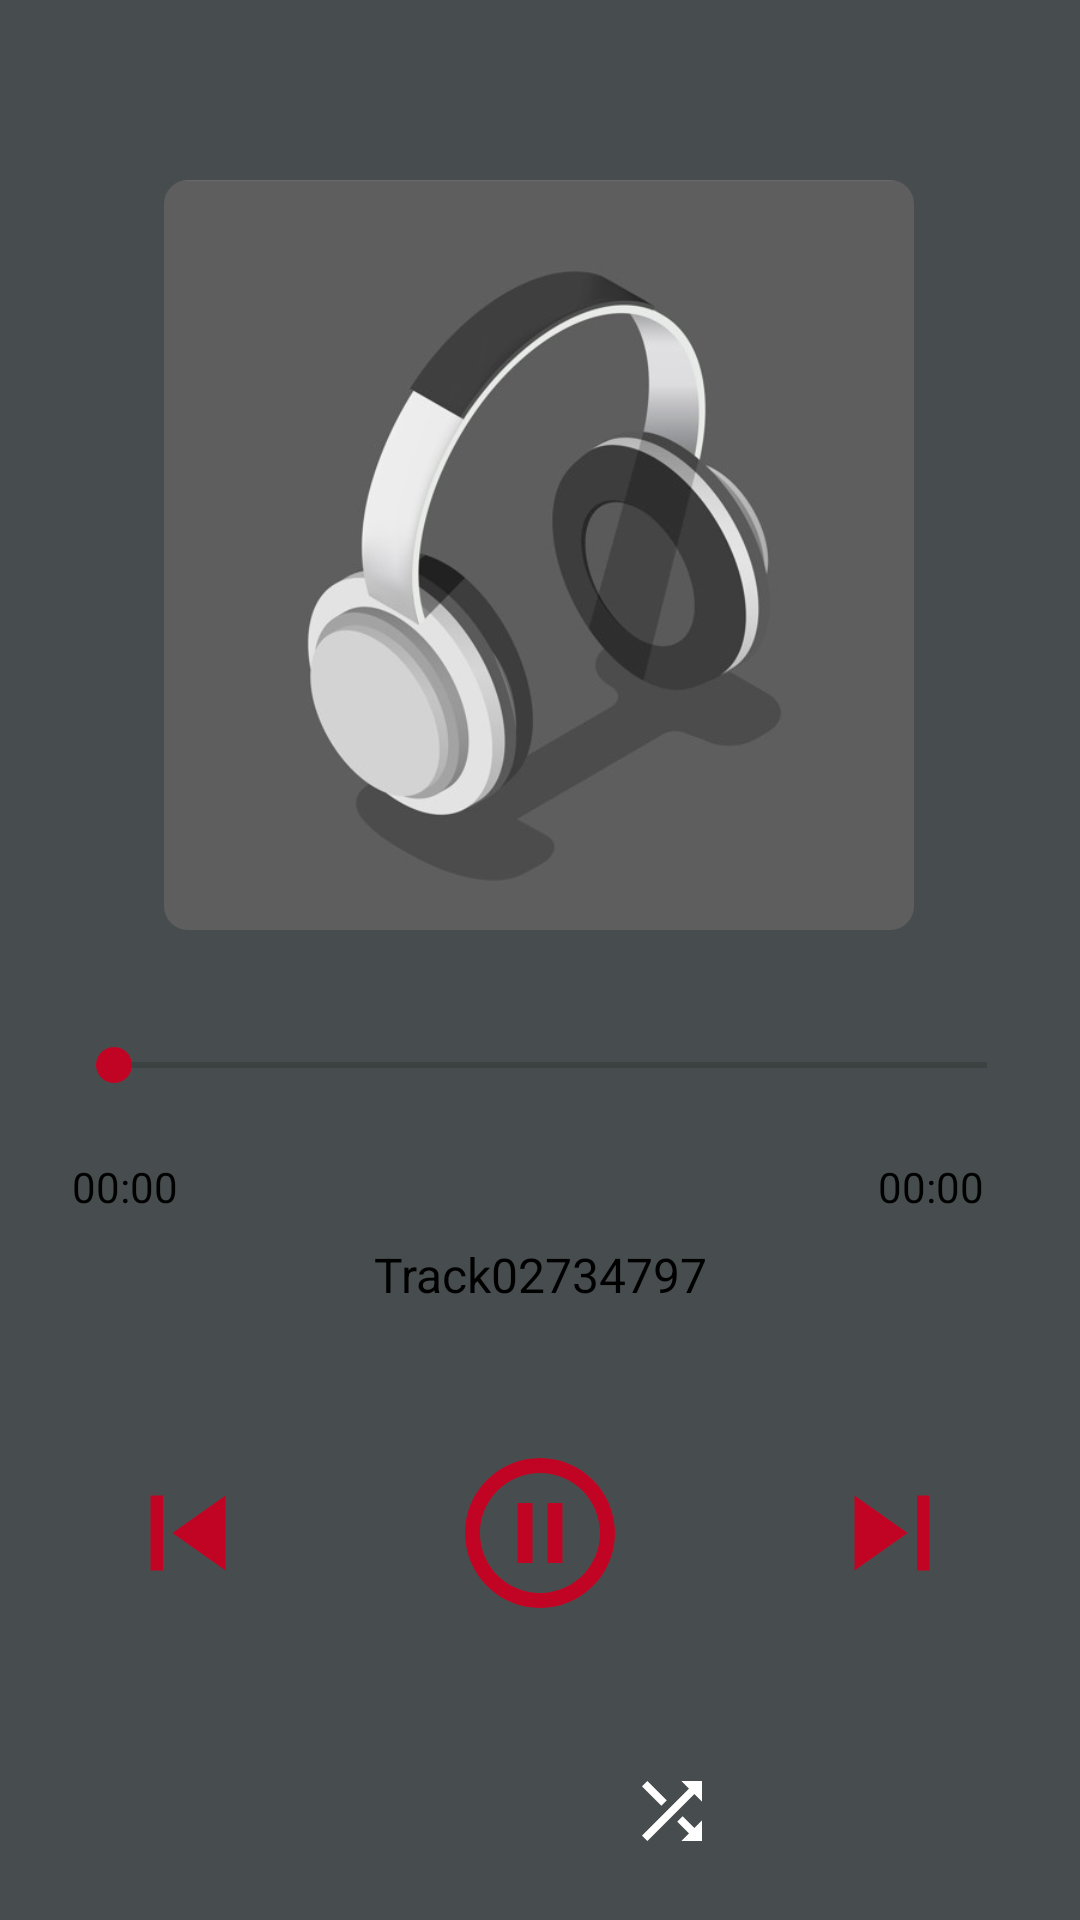

Here is an Android app screen rendered from its layout file. Give the layout XML and the strings, colors and styles it references.
<!-- AndroidManifest.xml: application theme Theme.MusicApp -->
<!-- res/layout/activity_play_screen2.xml -->
<?xml version="1.0" encoding="utf-8"?>
<androidx.constraintlayout.widget.ConstraintLayout xmlns:android="http://schemas.android.com/apk/res/android"
    xmlns:app="http://schemas.android.com/apk/res-auto"
    xmlns:tools="http://schemas.android.com/tools"
    android:layout_width="match_parent"
    android:layout_height="match_parent"
    android:background="@color/back_ground"
    android:id="@+id/play_layout"
    tools:context=".activities.PlayScreenActivity">

    


    <com.google.android.material.imageview.ShapeableImageView
        android:id="@+id/song_image_play"
        android:layout_width="250dp"
        android:layout_height="250dp"
        android:layout_marginTop="60dp"
        android:background="#63454A"
        android:contentDescription="@string/music_image"
        android:src="@drawable/headphone"
        app:flow_horizontalAlign="center"
        app:layout_constraintEnd_toEndOf="parent"
        app:layout_constraintHorizontal_bias="0.496"
        app:layout_constraintStart_toStartOf="parent"
        app:layout_constraintTop_toTopOf="parent"
        app:shapeAppearanceOverlay="@style/Rounded_corner" />

    <androidx.appcompat.widget.AppCompatSeekBar
        android:id="@+id/song_seek_bar"
        android:layout_width="match_parent"
        android:layout_height="wrap_content"
        android:layout_marginStart="32dp"
        android:layout_marginTop="30dp"
        android:layout_marginEnd="25dp"
        android:padding="6dp"
        app:layout_constraintEnd_toEndOf="parent"
        app:layout_constraintHorizontal_bias="0.0"
        app:layout_constraintStart_toStartOf="parent"
        app:layout_constraintTop_toBottomOf="@+id/song_image_play"
        />

    <TextView
        android:id="@+id/song_start"
        android:layout_width="wrap_content"
        android:layout_height="wrap_content"
        android:layout_marginStart="24dp"
        android:layout_marginTop="16dp"

        android:text="@string/song_start"
        android:textColor="@color/black"
        android:textSize="14sp"
        app:layout_constraintEnd_toStartOf="@+id/song_name_play"
        app:layout_constraintHorizontal_bias="0.03"
        app:layout_constraintStart_toStartOf="parent"
        app:layout_constraintTop_toBottomOf="@+id/song_seek_bar" />


    <TextView
        android:id="@+id/song_end"
        android:layout_width="wrap_content"
        android:layout_height="wrap_content"
        android:layout_marginTop="16dp"
        android:layout_marginEnd="32dp"
        android:text="@string/song_end"
        android:textColor="@color/black"
        android:textSize="14sp"
        app:layout_constraintEnd_toEndOf="parent"
        app:layout_constraintTop_toBottomOf="@+id/song_seek_bar"
        app:layout_constraintVertical_bias="0.0" />

    <TextView

        android:id="@+id/song_name_play"
        android:layout_width="match_parent"
        android:layout_height="40dp"
        android:layout_marginStart="50dp"
        android:singleLine="true"
        android:layout_marginEnd="50dp"
        android:gravity="center"
        android:text="@string/song_name"
        android:textColor="@color/black"
        android:textSize="16sp"
        app:layout_constraintEnd_toEndOf="parent"
        app:layout_constraintHorizontal_bias="0.497"
        app:layout_constraintStart_toStartOf="parent"
        app:layout_constraintTop_toBottomOf="@+id/song_start" />

    <LinearLayout
        android:id="@+id/play_box"
        android:layout_width="match_parent"
        android:layout_height="wrap_content"
        android:layout_marginTop="32dp"
        android:orientation="horizontal"
        android:padding="4dp"
        android:weightSum="3"
        app:layout_constraintEnd_toEndOf="parent"
        app:layout_constraintStart_toStartOf="parent"
        app:layout_constraintTop_toBottomOf="@+id/song_name_play">

        <ImageButton
            android:id="@+id/prive_button"
            android:layout_width="0dp"
            android:layout_height="match_parent"
            android:layout_weight="1"
            android:background="@android:color/transparent"

            android:src="@drawable/previous_button"
            android:contentDescription="@string/preve_bt"
            />

        <ImageButton
            android:id="@+id/play_pauseButton"
            android:layout_width="0dp"
            android:layout_height="wrap_content"
            android:layout_weight="1"
            android:background="@android:color/transparent"
            android:src="@drawable/pause_bt_circle"
            tools:ignore="SpeakableTextPresentCheck,ImageContrastCheck"
            android:contentDescription="@string/puase_bt"/>

        <ImageButton
            android:id="@+id/next_button"
            android:layout_width="0dp"
            android:layout_height="match_parent"
            android:layout_weight="1"
            android:contentDescription="@string/next_bt"
            android:background="@android:color/transparent"
            android:src="@drawable/next_button"
            tools:ignore="SpeakableTextPresentCheck" />

    </LinearLayout>

    <LinearLayout
        android:id="@+id/options"
        android:layout_width="match_parent"
        android:layout_height="50dp"
        android:layout_marginTop="16dp"
        android:orientation="horizontal"
        android:padding="4dp"
        android:weightSum="4"
        app:layout_constraintBottom_toBottomOf="parent"
        app:layout_constraintEnd_toEndOf="parent"
        app:layout_constraintStart_toStartOf="parent"
        app:layout_constraintTop_toBottomOf="@+id/play_box">

        <ImageButton
            android:id="@+id/repeat_bt"
            android:layout_width="0dp"
            android:layout_height="48dp"
            android:layout_weight="1"
            android:background="@android:color/transparent"
            android:padding="4dp"
            android:src="@drawable/repeat"
            tools:ignore="SpeakableTextPresentCheck"
            android:contentDescription="@string/library_bt"/>

        <ImageButton
            android:id="@+id/fav_button"
            android:layout_width="0dp"
            android:layout_height="48dp"
            android:layout_weight="1"
            android:background="@android:color/transparent"
            android:padding="4dp"
            android:src="@drawable/_favorite_border"
            tools:ignore="SpeakableTextPresentCheck"
            android:contentDescription="@string/fav_bt"/>

        <ImageButton
            android:id="@+id/shuffle_button"
            android:layout_width="0dp"
            android:layout_height="48dp"
            android:layout_weight="1"
            android:background="@android:color/transparent"
            android:padding="4dp"
            android:src="@drawable/shuffle"
            tools:ignore="UnknownId,SpeakableTextPresentCheck"
            android:contentDescription="@string/shuffle_bt"/>

        <ImageButton
            android:id="@+id/equalizer_bt"
            android:layout_width="0dp"
            android:layout_height="48dp"
            android:layout_weight="1"
            android:background="@android:color/transparent"
            android:padding="4dp"
            android:src="@drawable/equlizer"
            tools:ignore="SpeakableTextPresentCheck"
            android:contentDescription="@string/option_bt"/>


    </LinearLayout>

</androidx.constraintlayout.widget.ConstraintLayout>
<!-- resources referenced by this layout -->
<resources>
  <color name="back_ground">#474D4E</color>
  <color name="black">#FF000000</color>
  <!-- drawable headphone: jpg bitmap (drawable, 23287 bytes) -->
  <!-- drawable next_button (drawable) -->
  <vector xmlns:android="http://schemas.android.com/apk/res/android"
      android:width="50dp"
      android:height="50dp"
      android:viewportWidth="24"
      android:viewportHeight="24"
      android:tint="@color/red">
    <path
        android:fillColor="@android:color/white"
        android:pathData="M6,18l8.5,-6L6,6v12zM16,6v12h2V6h-2z"/>
  </vector>
  <!-- drawable pause_bt_circle (drawable) -->
  <vector xmlns:android="http://schemas.android.com/apk/res/android"
      android:width="60dp"
      android:height="60dp"
      android:viewportWidth="24"
      android:viewportHeight="24"
      android:tint="@color/red">
    <path
        android:fillColor="@android:color/white"
        android:pathData="M9,16h2L11,8L9,8v8zM12,2C6.48,2 2,6.48 2,12s4.48,10 10,10 10,-4.48 10,-10S17.52,2 12,2zM12,20c-4.41,0 -8,-3.59 -8,-8s3.59,-8 8,-8 8,3.59 8,8 -3.59,8 -8,8zM13,16h2L15,8h-2v8z"/>
  </vector>
  <!-- drawable previous_button (drawable) -->
  <vector xmlns:android="http://schemas.android.com/apk/res/android"
      android:width="50dp"
      android:height="50dp"
      android:viewportWidth="24"
      android:viewportHeight="24"
      android:tint="@color/red">
    <path
        android:fillColor="@android:color/white"
        android:pathData="M6,6h2v12L6,18zM9.5,12l8.5,6L18,6z"/>
  </vector>
  <!-- drawable shuffle (drawable) -->
  <vector xmlns:android="http://schemas.android.com/apk/res/android"
      android:width="30dp"
      android:height="30dp"
      android:viewportWidth="24"
      android:viewportHeight="24"
      android:tint="@color/white">
    <path
        android:fillColor="@android:color/white"
        android:pathData="M10.59,9.17L5.41,4 4,5.41l5.17,5.17 1.42,-1.41zM14.5,4l2.04,2.04L4,18.59 5.41,20 17.96,7.46 20,9.5L20,4h-5.5zM14.83,13.41l-1.41,1.41 3.13,3.13L14.5,20L20,20v-5.5l-2.04,2.04 -3.13,-3.13z"/>
  </vector>
  <string name="fav_bt">fav</string>
  <string name="library_bt">library</string>
  <string name="music_image">music_image</string>
  <string name="next_bt">next_button</string>
  <string name="option_bt">option</string>
  <string name="preve_bt">previous_button</string>
  <string name="puase_bt">pause</string>
  <string name="shuffle_bt">shuffle</string>
  <string name="song_end">00:00</string>
  <string name="song_name">Track02734797</string>
  <string name="song_start">00:00</string>
  <style name="Rounded_corner">
          <item name="cornerSize">8dp</item>
      </style>
  <style name="Theme.MusicApp" parent="Theme.MaterialComponents.DayNight.NoActionBar">
          
          <item name="colorPrimary">@color/back_ground</item>
          <item name="colorPrimaryVariant">@color/back_ground</item>
          <item name="colorOnPrimary">@color/white</item>
          
          <item name="colorSecondary">@color/red</item>
          <item name="colorSecondaryVariant">@color/teal_700</item>
          <item name="colorOnSecondary">@color/black</item>
          
          <item name="android:statusBarColor" tools:targetApi="l">?attr/colorPrimaryVariant</item>
          
      </style>
  <color name="red">#C10423</color>
  <color name="white">#FFFFFFFF</color>
  <color name="teal_700">#FF018786</color>
</resources>
